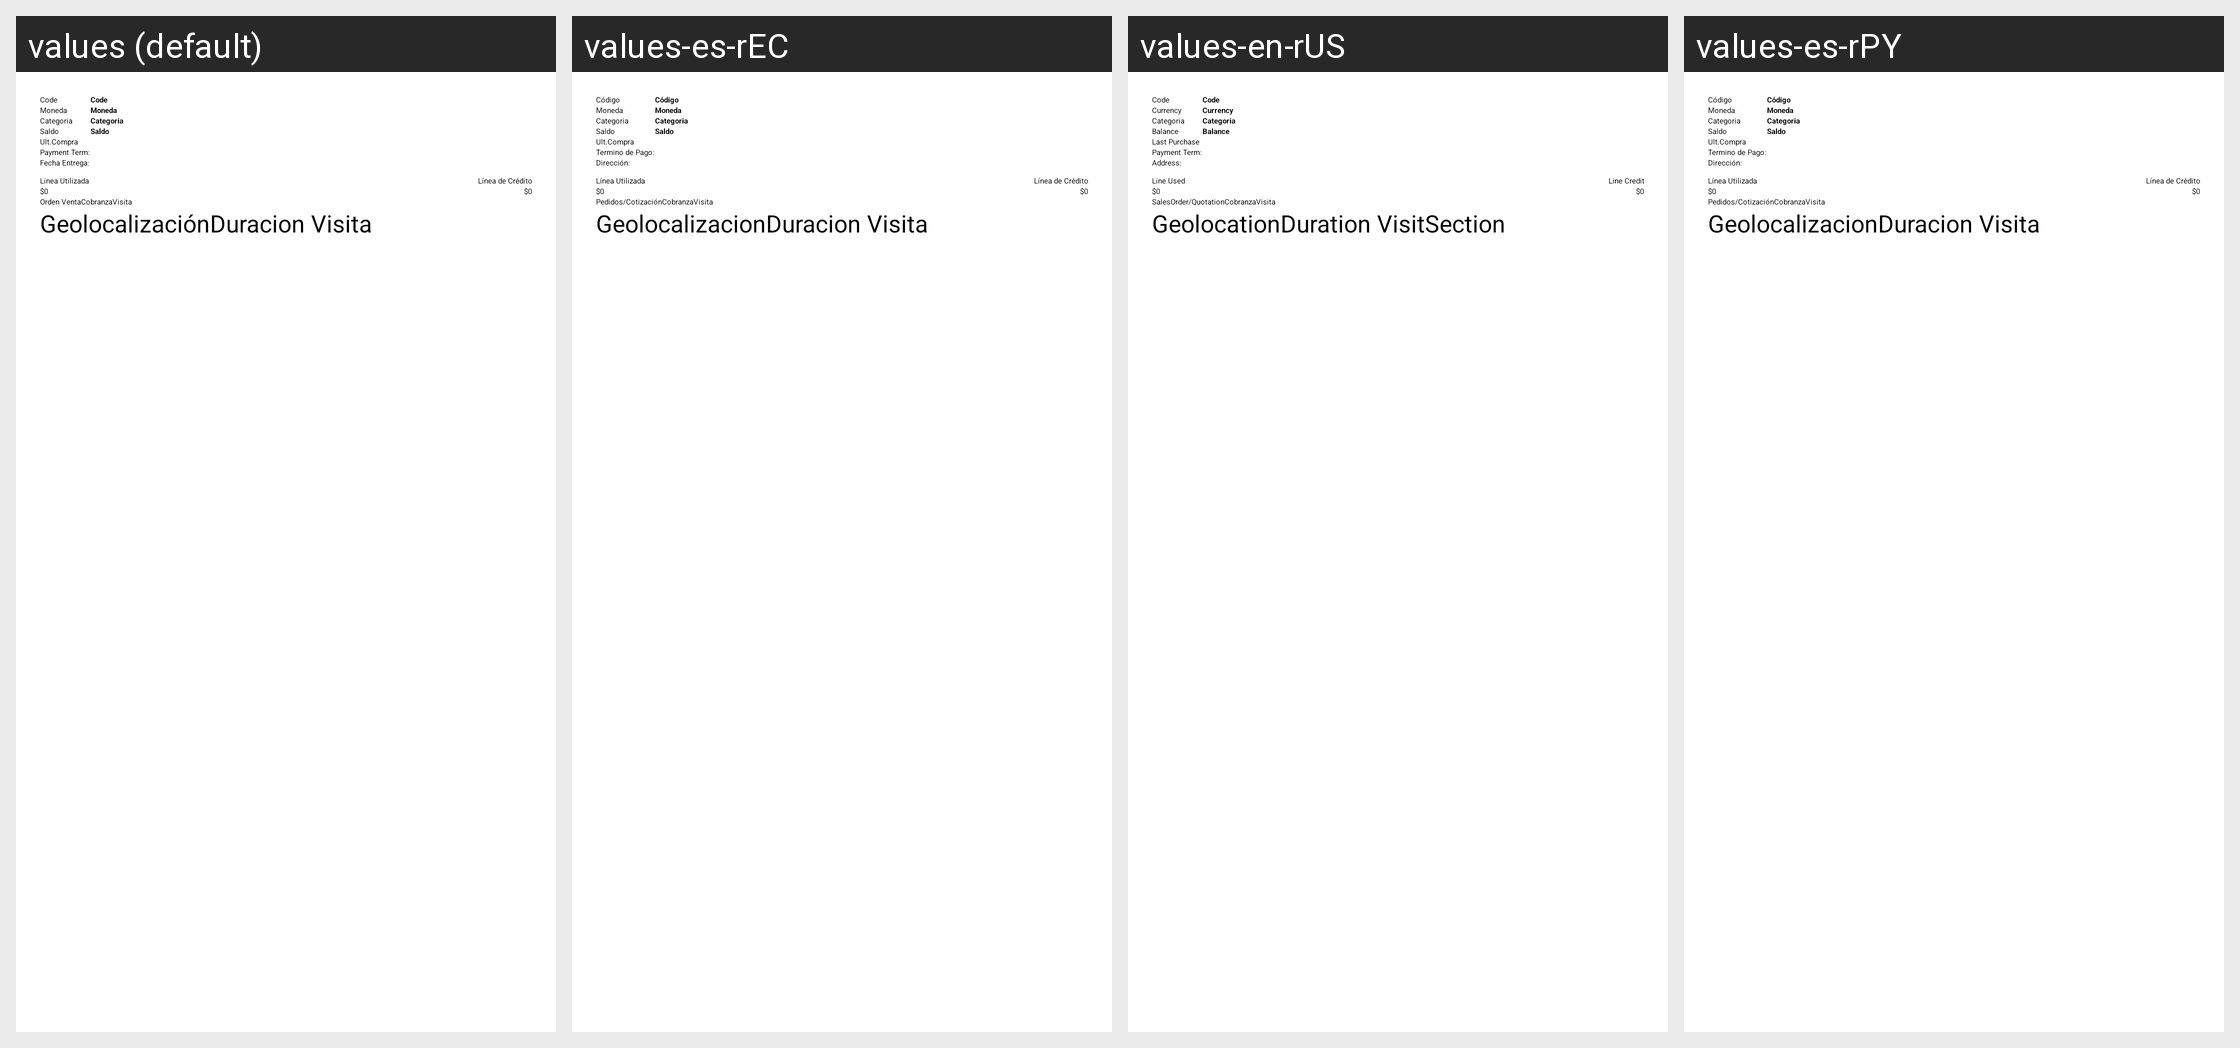

Here is an Android app screen in its default locale and in the app's own translations. Write out the translated-string differences for the strings that appear on this screen.
Android screen res/layout/layout_lista_cliente_cabecera.xml rendered under 4 locales, left to right: values (default), values-es-rEC, values-en-rUS, values-es-rPY. Device: Nexus 5 (rendered at 1080×1920; each locale shown at half size, 540×960, under a caption strip naming it); theme AppTheme.NoActionBar.
Other locales in the repository, not shown: values-ar-rMA, values-es-rBO, values-es-rCL, values-es-rES, values-es-rPE, values-fr-rMA.
Strings drawn on this screen, with the default value and each locale's value (text and hints the layout hard-codes, and strings that could not be matched under every locale, appear in the picture but are not listed):

head_codigo
  values: Code
  values-es-rEC: Código
  values-en-rUS: Code
  values-es-rPY: Código

lbl_currency
  values: Moneda
  values-es-rEC: Moneda
  values-en-rUS: Currency
  values-es-rPY: Moneda

category_client
  values: Categoria
  values-es-rEC: Categoria  [not translated; the default value is used]
  values-en-rUS: Categoria  [not translated; the default value is used]
  values-es-rPY: Categoria  [not translated; the default value is used]

lbl_balance
  values: Saldo
  values-es-rEC: Saldo
  values-en-rUS: Balance
  values-es-rPY: Saldo

lbl_lastpurchase
  values: Ult.Compra
  values-es-rEC: Ult.Compra
  values-en-rUS: Last Purchase
  values-es-rPY: Ult.Compra

lbl_payment_term
  values: Payment Term:
  values-es-rEC: Termino de Pago:
  values-en-rUS: Payment Term:
  values-es-rPY: Termino de Pago:

lbl_address
  values: Fecha Entrega:
  values-es-rEC: Dirección:
  values-en-rUS: Address:
  values-es-rPY: Dirección:

LineUsed
  values: Linea Utilizada
  values-es-rEC: Línea Utilizada
  values-en-rUS: Line Used
  values-es-rPY: Línea Utilizada

LineCredit
  values: Línea de Crédito
  values-es-rEC: Línea de Crédito
  values-en-rUS: Line Credit
  values-es-rPY: Línea de Crédito

lbl_chk_pedido
  values: Orden Venta
  values-es-rEC: Pedidos/Cotización
  values-en-rUS: SalesOrder/Quotation
  values-es-rPY: Pedidos/Cotización

collection
  values: Cobranza
  values-es-rEC: Cobranza  [not translated; the default value is used]
  values-en-rUS: Cobranza  [not translated; the default value is used]
  values-es-rPY: Cobranza  [not translated; the default value is used]

visits
  values: Visita
  values-es-rEC: Visita  [not translated; the default value is used]
  values-en-rUS: Visita  [not translated; the default value is used]
  values-es-rPY: Visita  [not translated; the default value is used]

lbl_chk_geolocation
  values: Geolocalización
  values-es-rEC: Geolocalizacion
  values-en-rUS: Geolocation
  values-es-rPY: Geolocalizacion

lbl_layout_client_head_visitsection
  values: Duracion Visita
  values-es-rEC: Duracion Visita
  values-en-rUS: Duration VisitSection
  values-es-rPY: Duracion Visita
